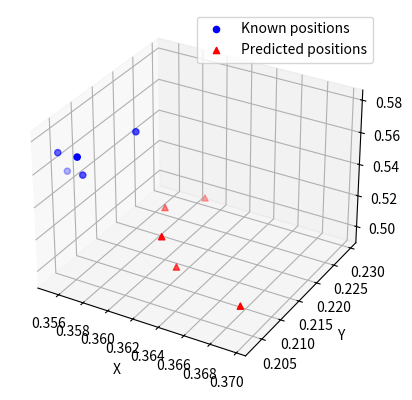

Python code for this plot:
import numpy as np
import matplotlib.pyplot as plt
from mpl_toolkits.mplot3d import Axes3D

# 已知的前5次迭代的位置信息
positions = [
    [0.35679, 0.20399, 0.57],
    [0.35719, 0.20399, 0.56],
    [0.35957, 0.20960, 0.58],
    [0.35533, 0.20373, 0.57],
    [0.35600, 0.20386, 0.56]

]

# 预测后面5次迭代的位置信息
num_iterations = 5
predicted_positions = []

for i in range(num_iterations):
    # 假设每次迭代的位置变化是随机的
    random_change = np.random.normal(loc=0, scale=0.01, size=3)
    last_position = positions[-1]
    new_position = tuple(np.array(last_position) + random_change)
    predicted_positions.append(new_position)
    positions.append(new_position)

# 打印三维预测位置信息
print("Predicted positions:")
for position in predicted_positions:
    print(position)

# 用三维视图表示预测结果
fig = plt.figure()
ax = fig.add_subplot(111, projection='3d')

# 绘制已知位置点
known_x, known_y, known_z = zip(*positions[:5])
ax.scatter(known_x, known_y, known_z, c='b', marker='o', label='Known positions')

# 绘制预测位置点
pred_x, pred_y, pred_z = zip(*predicted_positions)
ax.scatter(pred_x, pred_y, pred_z, c='r', marker='^', label='Predicted positions')

ax.set_xlabel('X')
ax.set_ylabel('Y')
ax.set_zlabel('Z')
ax.legend()
plt.show()
